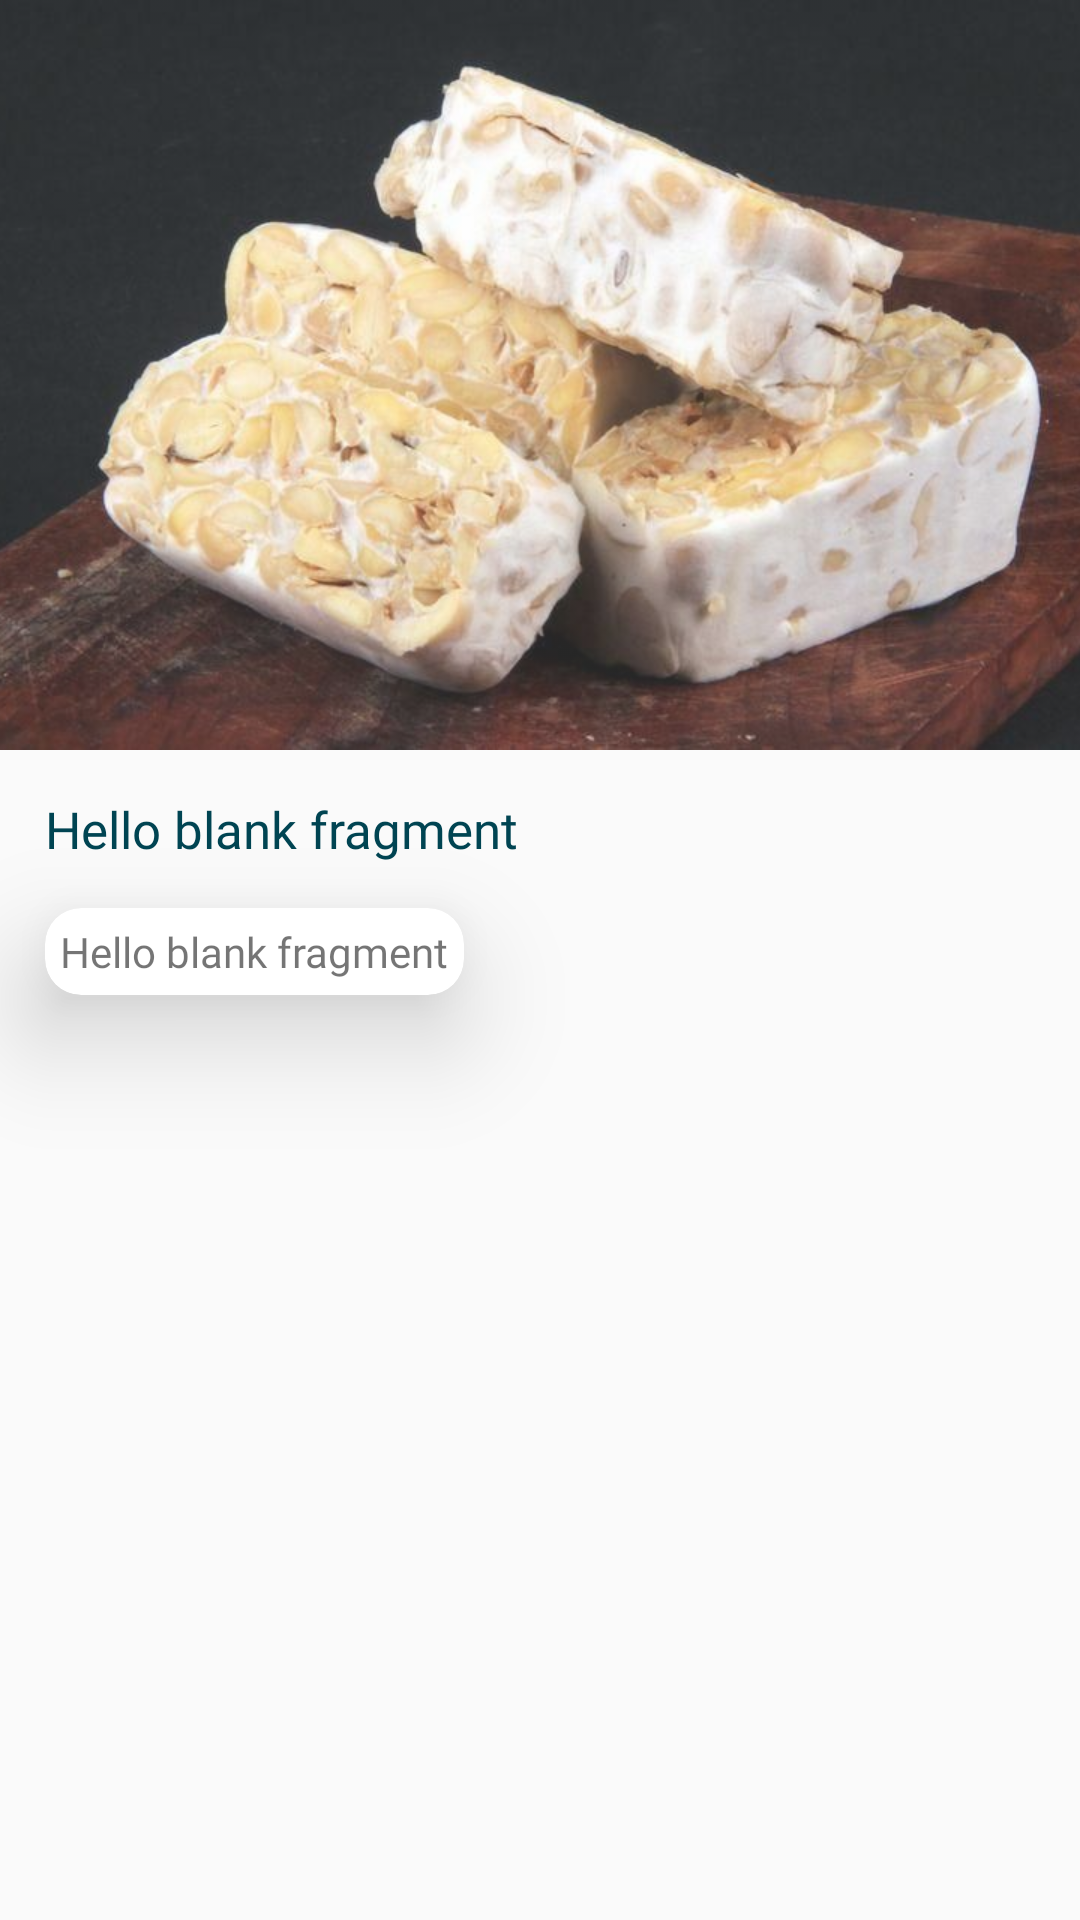

Layout XML and referenced resources for this Android screen:
<!-- AndroidManifest.xml: application theme AppTheme -->
<!-- res/layout/activity_artikel_detail.xml -->
<?xml version="1.0" encoding="utf-8"?>
<LinearLayout xmlns:android="http://schemas.android.com/apk/res/android"
    xmlns:app="http://schemas.android.com/apk/res-auto"
    xmlns:tools="http://schemas.android.com/tools"
    android:layout_width="match_parent"
    android:layout_height="match_parent"
    android:orientation="vertical"
    tools:context=".home.ArtikelDetail">

    <ImageView
        android:id="@+id/img_artikel_detail"
        android:layout_width="match_parent"
        android:layout_height="250dp"
        android:src="@drawable/tempe"
        android:scaleType="centerCrop"
        android:alpha="0.85"/>

    <TextView
        android:id="@+id/txtitle"
        android:layout_width="wrap_content"
        android:layout_height="wrap_content"
        android:text="@string/hello_blank_fragment"
        style="@style/titleSubSet"
        android:layout_marginTop="15dp"/>

    <androidx.cardview.widget.CardView
        android:layout_width="wrap_content"
        android:layout_height="wrap_content"
        android:layout_margin="15dp"
        app:cardCornerRadius="12dp"
        app:cardElevation="22dp">

        <TextView
            android:id="@+id/txcontent"
            android:layout_width="wrap_content"
            android:layout_height="wrap_content"
            android:text="@string/hello_blank_fragment"
            android:fontFamily="@font/montserrat_medium"
            android:layout_margin="5dp"/>
    </androidx.cardview.widget.CardView>
</LinearLayout>
<!-- resources referenced by this layout -->
<resources>
  <!-- drawable tempe: jpg bitmap (drawable, 58082 bytes) -->
  <string name="hello_blank_fragment">Hello blank fragment</string>
  <style name="titleSubSet">
          <item name="android:textColor">@color/colorAccent</item>
          <item name="android:fontFamily">@font/montserrat_semibold</item>
          <item name="android:textSize">17sp</item>
          <item name="android:layout_marginStart">15dp</item>
      </style>
  <style name="AppTheme" parent="Theme.AppCompat.Light.NoActionBar">
          
          <item name="colorPrimary">@color/colorPrimary</item>
          <item name="colorPrimaryDark">@color/colorPrimaryDark</item>
          <item name="colorAccent">@color/colorAccent</item>
  
      </style>
  <color name="colorAccent">#004452</color>
  <color name="colorPrimary">#1FC2C2</color>
  <color name="colorPrimaryDark">#18DDBA</color>
</resources>
